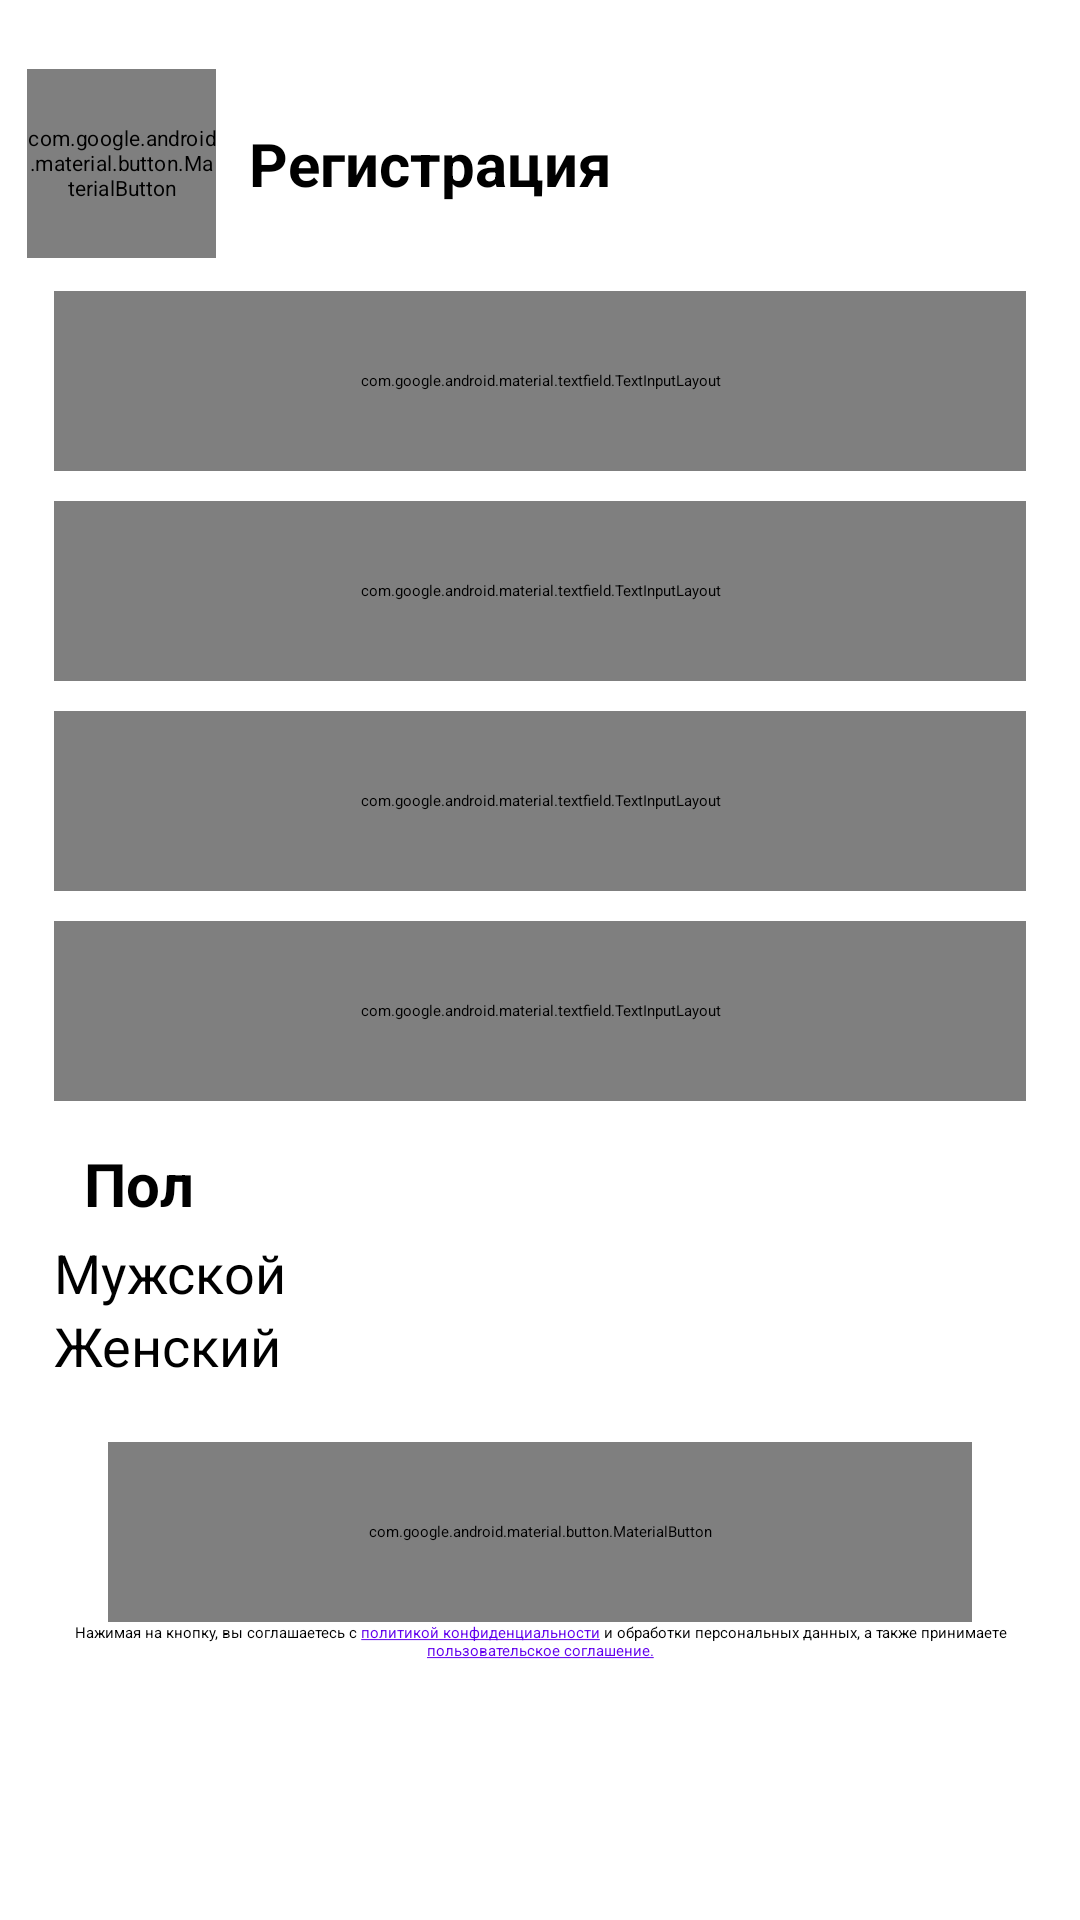

Here is an Android app screen rendered from its layout file. Give the layout XML and the strings, colors and styles it references.
<!-- AndroidManifest.xml: application theme Theme.Activity -->
<!-- res/layout/registration.xml -->
<?xml version="1.0" encoding="utf-8"?>
<androidx.constraintlayout.widget.ConstraintLayout xmlns:android="http://schemas.android.com/apk/res/android"
    android:layout_width="match_parent"
    android:layout_height="match_parent"
    xmlns:tools="http://schemas.android.com/tools"
    xmlns:app="http://schemas.android.com/apk/res-auto">
    <ScrollView
        android:layout_width="match_parent"
        android:layout_height="match_parent"
        app:layout_constraintStart_toStartOf="parent"
        app:layout_constraintEnd_toEndOf="parent"
        android:fillViewport="true">
    <androidx.constraintlayout.widget.ConstraintLayout
        android:layout_width="match_parent"
        android:layout_height="wrap_content"
        app:layout_constraintStart_toStartOf="parent"
        app:layout_constraintEnd_toEndOf="parent"
        >
        <androidx.constraintlayout.widget.Guideline
            android:id="@+id/left_line"
            android:layout_width="wrap_content"
            android:layout_height="wrap_content"
            android:orientation="vertical"
            app:layout_constraintGuide_percent="0.05" />
        <androidx.constraintlayout.widget.Guideline
            android:id="@+id/right_line"
            android:layout_width="wrap_content"
            android:layout_height="wrap_content"
            android:orientation="vertical"
            app:layout_constraintGuide_percent="0.95" />
        <androidx.constraintlayout.widget.Guideline
            android:id="@+id/top_line"
            android:layout_width="wrap_content"
            android:layout_height="wrap_content"
            android:orientation="horizontal"
            app:layout_constraintGuide_percent="0.05" />
    <TextView
        android:id="@+id/registration_text_title"
        android:layout_width="wrap_content"
        android:layout_height="45dp"
        android:gravity="center_vertical"
        android:text="@string/registration_title"
        android:textColor="@color/black"
        android:textSize="20sp"
        android:paddingStart="20dp"
        android:textStyle="bold"
        app:layout_constraintStart_toEndOf="@+id/registration_button_back"
        app:layout_constraintTop_toTopOf="@id/top_line"
        tools:ignore="MissingConstraints" />
    <com.google.android.material.button.MaterialButton
        style="@style/ButtonTheme"
        android:id="@+id/registration_button_back"
        android:layout_width="45dp"
        android:layout_height="45dp"
        android:background="?android:attr/selectableItemBackground"
        android:drawableLeft="@drawable/ic_vector_back"
        android:scaleX="1.4"
        android:scaleY="1.4"
        app:iconSize="100dp"
        app:layout_constraintStart_toEndOf="@id/left_line"
        app:layout_constraintTop_toBottomOf="@id/top_line"
        />

    <com.google.android.material.textfield.TextInputLayout
        android:id="@+id/registration_login_input"
        app:layout_constraintTop_toBottomOf="@id/registration_text_title"
        style="@style/Widget.MaterialComponents.TextInputLayout.OutlinedBox"
        android:layout_width="0dp"
        android:layout_height="60dp"
        android:layout_marginTop="20dp"
        tools:ignore="MissingConstraints"
        app:layout_constraintStart_toStartOf="@id/left_line"
        app:layout_constraintEnd_toEndOf="@id/right_line"
        >
        <com.google.android.material.textfield.TextInputEditText
            android:textSize="18sp"
            android:hint="@string/login_input"
            android:layout_width="match_parent"
            android:layout_height="wrap_content"
            />
    </com.google.android.material.textfield.TextInputLayout>

    <com.google.android.material.textfield.TextInputLayout
        android:id="@+id/registration_nickname_input"
        app:layout_constraintTop_toBottomOf="@id/registration_login_input"
        app:layout_constraintWidth_percent="0.9"
        style="@style/Widget.MaterialComponents.TextInputLayout.OutlinedBox"
        android:layout_marginTop="10dp"
        android:layout_width="0dp"
        android:layout_height="60dp"
        tools:ignore="MissingConstraints"
        app:layout_constraintStart_toStartOf="@id/left_line"
        app:layout_constraintEnd_toEndOf="@id/right_line"
        >
        <com.google.android.material.textfield.TextInputEditText
            android:textSize="18sp"
            android:hint="@string/nickname_input"
            android:layout_width="match_parent"
            android:layout_height="wrap_content"
            />
    </com.google.android.material.textfield.TextInputLayout>


    <com.google.android.material.textfield.TextInputLayout
        android:id="@+id/registration_password_input"
        android:layout_marginTop="10dp"
        android:layout_width="0dp"
        android:layout_height="60dp"
        style="@style/Widget.MaterialComponents.TextInputLayout.OutlinedBox"
        tools:ignore="MissingConstraints"
        app:layout_constraintTop_toBottomOf="@id/registration_nickname_input"
        app:layout_constraintStart_toStartOf="@id/left_line"
        app:layout_constraintEnd_toEndOf="@id/right_line"
        app:passwordToggleEnabled="true"
        app:passwordToggleTint="@color/black"
        >
        <com.google.android.material.textfield.TextInputEditText
            android:textSize="18sp"
            android:inputType="textPassword"
            android:hint="@string/password_input"
            android:layout_width="match_parent"
            android:layout_height="wrap_content"
            />

    </com.google.android.material.textfield.TextInputLayout>
    <com.google.android.material.textfield.TextInputLayout
        android:id="@+id/registration_repassort_input"
        style="@style/Widget.MaterialComponents.TextInputLayout.OutlinedBox"
        android:layout_marginTop="10dp"
        android:layout_width="0dp"
        android:layout_height="60dp"
        tools:ignore="MissingConstraints"
        app:layout_constraintTop_toBottomOf="@id/registration_password_input"
        app:layout_constraintStart_toStartOf="@id/left_line"
        app:layout_constraintEnd_toEndOf="@id/right_line"
        app:passwordToggleEnabled="true"
        app:passwordToggleTint="@color/black"
        >
        <com.google.android.material.textfield.TextInputEditText
            android:textSize="18sp"
            android:inputType="textPassword"
            android:hint="@string/repassword_input"
            android:layout_width="match_parent"
            android:layout_height="wrap_content"
            />
    </com.google.android.material.textfield.TextInputLayout>

    <TextView
        android:id="@+id/registration_gender_title"
        android:layout_width="wrap_content"
        android:layout_height="45dp"
        android:gravity="center_vertical"
        android:text="@string/registration_gender_title"
        android:textColor="@color/black"
        android:paddingStart="10dp"
        android:paddingTop="10dp"
        android:textSize="20sp"
        android:textStyle="bold"
        app:layout_constraintTop_toBottomOf="@id/registration_repassort_input"
        app:layout_constraintStart_toStartOf="@id/left_line"
        tools:ignore="MissingConstraints"
        />

    <RadioGroup
        android:id="@+id/registration_radio_group"
        android:layout_width="wrap_content"
        android:layout_height="wrap_content"

        app:layout_constraintStart_toStartOf="@id/left_line"
        app:layout_constraintTop_toBottomOf="@+id/registration_gender_title"
        tools:ignore="MissingConstraints">

        <RadioButton
            android:id="@+id/registration_radio_male"
            android:layout_width="match_parent"
            android:layout_height="wrap_content"
            android:textSize="18sp"
            android:layout_weight="1"
            android:text="@string/registration_radio_male" />

        <RadioButton
            android:id="@+id/registration_radio_female"
            android:layout_width="match_parent"
            android:layout_height="wrap_content"
            android:textSize="18sp"
            android:layout_weight="1"
            android:text="@string/registration_radio_female" />
    </RadioGroup>
    <com.google.android.material.button.MaterialButton
        style="@style/ButtonTheme"
        android:id="@+id/registration_button_registration"
        android:layout_width="0dp"
        android:layout_height="60sp"
        app:layout_constraintStart_toStartOf="@id/left_line"
        app:layout_constraintEnd_toStartOf="@id/right_line"
        app:layout_constraintWidth_percent="0.8"
        app:layout_constraintTop_toBottomOf="@id/registration_radio_group"
        android:text="@string/registration_button_registration"
        android:layout_marginTop="20sp"
        />

    <TextView
        android:textColorLink="@color/purple_500"
        android:linksClickable="true"
        android:id="@+id/registration_terms_and_privacy"
        android:layout_width="0dp"
        app:layout_constraintStart_toStartOf="@id/left_line"
        app:layout_constraintEnd_toStartOf="@id/right_line"
        android:layout_height="wrap_content"
        android:text="@string/registration_terms_and_privacy"
        android:textAlignment="center"
        app:layout_constraintEnd_toEndOf="parent"

        app:layout_constraintTop_toBottomOf="@id/registration_button_registration"
        tools:ignore="MissingConstraints" />
    </androidx.constraintlayout.widget.ConstraintLayout>
    </ScrollView>
</androidx.constraintlayout.widget.ConstraintLayout>
<!-- resources referenced by this layout -->
<resources>
  <string name="login_input">Логин</string>
  <string name="nickname_input">Имя или никнейм</string>
  <string name="password_input">Пароль</string>
  <string name="registration_button_registration">Зарегистрироваться</string>
  <string name="registration_gender_title">Пол</string>
  <string name="registration_radio_female">Женский</string>
  <string name="registration_radio_male">Мужской</string>
  <string name="registration_terms_and_privacy">
          Нажимая на кнопку, вы соглашаетесь с <a href="http://google.com">политикой конфиденциальности</a> и обработки персональных данных, а также принимаете <a href="https://google.com">пользовательское соглашение.</a>
      </string>
  <string name="registration_title">Регистрация</string>
  <string name="repassword_input">Повторите пароль</string>
  <style name="ButtonTheme" parent="@style/Widget.MaterialComponents.Button">
      <item name="color">@color/purple_500</item>
      <item name="android:fontFamily">@font/inter_semi_bold</item>
      <item name="android:textAllCaps">false</item>
      <item name="android:textSize">14sp</item>
  </style>
  <!-- not gathered from this repository: default colours our renderer supplied (Android Studio template values) -->
  <color name="purple_500">#FF6200EE</color>
  <color name="black">#FF000000</color>
</resources>
